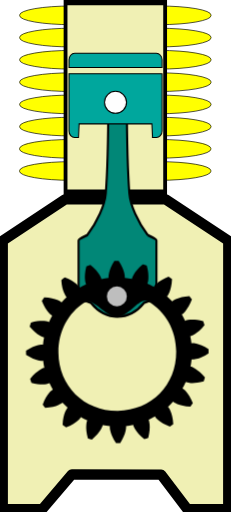
t = 0.00 s
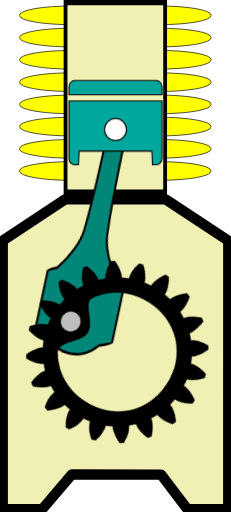
t = 0.39 s
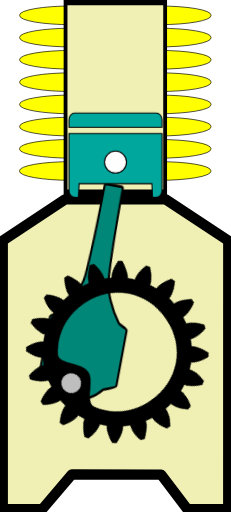
t = 0.86 s
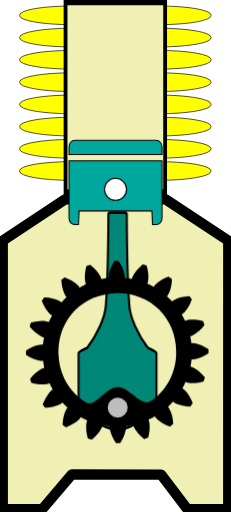
t = 1.25 s
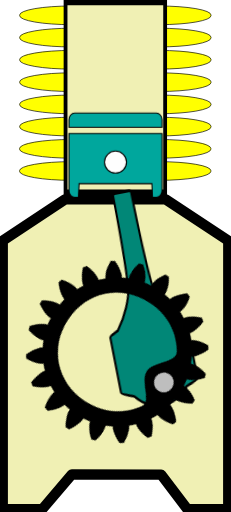
t = 1.64 s
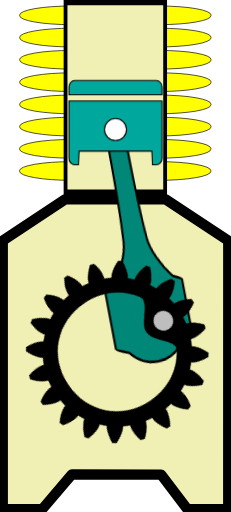
t = 2.11 s

The animated SVG that drew these frames (rendered in a browser with its animation timeline set to each time). Animation: 3 CSS @keyframes rules; one cycle of 2.50 s, repeats indefinitely.

<?xml version="1.0" encoding="UTF-8" standalone="no"?>
<!-- Created with Inkscape (http://www.inkscape.org/) -->

<svg
   version="1.1"
   id="svg1"
   width="43.272461"
   height="96.033897"
   viewBox="0 -10 43.272461 96.033894"
   preserveAspectRatio="none"
   xml:space="preserve"
   sodipodi:docname="Compresseur_INSKAPE_X22H.svg"
   inkscape:version="1.3.2 (091e20ef0f, 2023-11-25)"
   xmlns:inkscape="http://www.inkscape.org/namespaces/inkscape"
   xmlns:sodipodi="http://sodipodi.sourceforge.net/DTD/sodipodi-0.dtd"
   xmlns="http://www.w3.org/2000/svg"
   xmlns:svg="http://www.w3.org/2000/svg">

  <sodipodi:namedview
   pagecolor="#ffffff"
   bordercolor="#666666"
   borderopacity="1"
   objecttolerance="10"
   gridtolerance="10"
   guidetolerance="10"
   inkscape:pageopacity="0"
   inkscape:pageshadow="2"
   inkscape:window-width="1920"
   inkscape:window-height="1056"
   id="namedview3159"
   showgrid="false"
   inkscape:zoom="15.366457"
   inkscape:cx="20.499195"
   inkscape:cy="91.465456"
   inkscape:window-x="0"
   inkscape:window-y="0"
   inkscape:window-maximized="1"
   inkscape:current-layer="svg1"
   inkscape:showpageshadow="2"
   inkscape:pagecheckerboard="0"
   inkscape:deskcolor="#d1d1d1" />

  <defs
   id="defs1" />

  <path
   id="rect1"
   style="fill:#f0f0b4;fill-opacity:1;stroke:#000000;stroke-width:1.931;stroke-linejoin:round;stroke-miterlimit:3;stroke-dasharray:none;stroke-opacity:1;paint-order:markers fill stroke"
   d="m 12.190437,27.39879 18.843923,0.0037 11.727726,7.74947 c 0,0 -0.0053,33.569332 -0.0053,50.36627 v 0 l -7.699853,-0.0605 -4.868871,-6.445649 -16.719095,-0.03811 -5.5310568,6.507275 -7.42228019,0.03698 v 0 -50.366212 z"
   sodipodi:nodetypes="ccccccccccccc" /><rect
   style="display:inline;fill:#ffff00;fill-opacity:1;stroke:#000000;stroke-width:0.127746;stroke-linejoin:round;stroke-miterlimit:3;stroke-dasharray:none;stroke-opacity:1;paint-order:markers fill stroke"
   id="rect5-7-1-9"
   width="35.847252"
   height="3.4990194"
   x="3.6633739"
   y="20.32361"
   rx="9.686285"
   ry="1.6860771" /><rect
   style="display:inline;fill:#ffff00;fill-opacity:1;stroke:#000000;stroke-width:0.127746;stroke-linejoin:round;stroke-miterlimit:3;stroke-dasharray:none;stroke-opacity:1;paint-order:markers fill stroke"
   id="rect5-2-2-4"
   width="35.847252"
   height="3.4990194"
   x="3.6633739"
   y="16.163372"
   rx="9.686285"
   ry="1.6860771" /><rect
   style="display:inline;fill:#ffff00;fill-opacity:1;stroke:#000000;stroke-width:0.127746;stroke-linejoin:round;stroke-miterlimit:3;stroke-dasharray:none;stroke-opacity:1;paint-order:markers fill stroke"
   id="rect5-7-1"
   width="35.847252"
   height="3.4990194"
   x="3.6833744"
   y="11.995568"
   rx="9.686285"
   ry="1.6860771" /><rect
   style="display:inline;fill:#ffff00;fill-opacity:1;stroke:#000000;stroke-width:0.127746;stroke-linejoin:round;stroke-miterlimit:3;stroke-dasharray:none;stroke-opacity:1;paint-order:markers fill stroke"
   id="rect5-2-2"
   width="35.847252"
   height="3.4990194"
   x="3.6833744"
   y="7.8353548"
   rx="9.686285"
   ry="1.6860771" /><rect
   style="display:inline;fill:#ffff00;fill-opacity:1;stroke:#000000;stroke-width:0.127746;stroke-linejoin:round;stroke-miterlimit:3;stroke-dasharray:none;stroke-opacity:1;paint-order:markers fill stroke"
   id="rect5-9"
   width="35.847252"
   height="3.4990194"
   x="3.6833744"
   y="3.6634128"
   rx="9.686285"
   ry="1.6860771" /><rect
   style="display:inline;fill:#ffff00;fill-opacity:1;stroke:#000000;stroke-width:0.127746;stroke-linejoin:round;stroke-miterlimit:3;stroke-dasharray:none;stroke-opacity:1;paint-order:markers fill stroke"
   id="rect5-7"
   width="35.847385"
   height="3.4990194"
   x="3.6833074"
   y="-0.54114658"
   rx="9.6863222"
   ry="1.6860771" /><rect
   style="display:inline;fill:#ffff00;fill-opacity:1;stroke:#000000;stroke-width:0.127746;stroke-linejoin:round;stroke-miterlimit:3;stroke-dasharray:none;stroke-opacity:1;paint-order:markers fill stroke"
   id="rect5-2"
   width="35.847385"
   height="3.4990194"
   x="3.6833074"
   y="-4.7013535"
   rx="9.6863222"
   ry="1.6860771" /><rect
   style="display:inline;fill:#ffff00;fill-opacity:1;stroke:#000000;stroke-width:0.127746;stroke-linejoin:round;stroke-miterlimit:3;stroke-dasharray:none;stroke-opacity:1;paint-order:markers fill stroke"
   id="rect5"
   width="35.847385"
   height="3.4990194"
   x="3.6833074"
   y="-8.8733006"
   rx="9.6863222"
   ry="1.6860771" /><g
   id="rect2"
   style="display:inline;stroke:#000000;stroke-opacity:1"
   transform="matrix(0.69378852,0,0,0.9781677,-11.573498,-9.9874478)">

   <path
   style="display:inline;fill:#f0f0b4;fill-opacity:1;fill-rule:evenodd;stroke:#000000;stroke-width:1.02859;stroke-opacity:1"
   d="M 34.38086,0.50000001 34.380648,36.85064 61.269334,36.85021 61.269532,0.50000001 Z"
   id="path1-7" />
   </g>

   <g
   class="bielle"
   stroke="none"
   stroke-width="1"
   fill="none"
   fill-rule="evenodd"
   id="g3"
   transform="matrix(-0.9999885,0.00479717,0.00738301,1.5390144,28.689366,-2.8754058)"
   style="display:inline;stroke:#000000;stroke-opacity:1;stroke-width:0.43608728;stroke-dasharray:none">

   <path
   d="M 12.942,21.1136 C 11.095,19.1296 9.684,16.6306 9.516,14.8626 9.107,10.5546 9.044,3.2396 9.034,1.1826 9.033,0.9966 8.882,0.8466 8.696,0.8466 H 5.918 c -0.186,0 -0.337,0.15 -0.338,0.336 -0.01,2.057 -0.073,9.373 -0.481,13.68 -0.169,1.768 -1.604,4.267 -3.451,6.251 0,0 -1.647,0.612 -1.647,0.799 v 8.48 c 0,0.187 2.325,0.901 2.325,0.901 1.33,1.325 3.094,2.055 4.969,2.055 1.875,0 3.639,-0.73 4.968,-2.054 0,0 2.326,-0.715 2.326,-0.902 v -8.48 c 0,-0.187 -1.647,-0.799 -1.647,-0.799"
   id="Fill-1"
   fill="#018777"
   style="display:inline;stroke:#000000;stroke-opacity:1;stroke-width:0.39004832;stroke-dasharray:none"
   transform="scale(1,1.25)" />
  </g>

  <g
   class="piston"
   stroke="none"
   stroke-width="1"
   fill="none"
   fill-rule="evenodd"
   id="g4"
   style="display:inline;stroke:#000000;stroke-opacity:1;stroke-width:0.2;stroke-dasharray:none"
   transform="translate(12.31185,-1.5468771)">

   <path
   d="M 16.9441,0 H 1.6461 c -0.585,0 -1.063,0.545 -1.063,1.211 v 1.444 h 17.424 V 1.211 C 18.0071,0.545 17.5291,0 16.9441,0"
   id="Fill-3"
   fill="#00a79d"
   style="stroke:#000000;stroke-opacity:1;stroke-width:0.2;stroke-dasharray:none" />

   <path
   d="m 0.5833,3.8355 v 10.747 c 0,0.666 0.478,1.211 1.063,1.211 h 0.715 l 0.116,-2.557 h 13.636 l 0.115,2.557 h 0.716 c 0.584,0 1.063,-0.545 1.063,-1.211 V 3.8355 Z"
   id="Fill-6"
   fill="#00a79d"
   style="stroke:#000000;stroke-opacity:1;stroke-width:0.2;stroke-dasharray:none" />

   <path
   d="m 11.3625,9.1882 c 0,1.142 -0.926,2.067 -2.067,2.067 -1.142,0 -2.068,-0.925 -2.068,-2.067 0,-1.142 0.926,-2.067 2.068,-2.067 1.141,0 2.067,0.925 2.067,2.067"
   id="Fill-8"
   fill="#fefefe"
   style="stroke:#000000;stroke-opacity:1;stroke-width:0.2;stroke-dasharray:none" />
  </g>

  <g
   class="pignon"
   stroke="none"
   stroke-width="1"
   fill="none"
   fill-rule="evenodd"
   id="g2"
   style="display:inline"
   transform="translate(3.1118487,-2.3471271)">

   <path
   id="path1"
   style="display:inline;fill:#000000;stroke-width:0.078776;fill-opacity:1"
   d="m 18.403585,52.606102 c -0.132218,0.0011 -0.264054,0.0049 -0.396013,0.01066 -0.599954,0.934787 -0.884088,1.731476 -1.008908,2.272644 -0.124959,0.541167 -0.09417,0.822996 -0.09417,0.822996 l 0.01174,0.09943 c -0.449808,0.05296 -0.895884,0.125513 -1.338409,0.222007 l -0.02263,-0.09569 c 0,0 -0.06346,-0.27842 -0.357455,-0.749606 -0.294336,-0.470998 -0.822471,-1.130627 -1.694112,-1.819149 -0.252515,0.07812 -0.50372,0.160957 -0.752463,0.250673 -0.2816,1.074401 -0.304724,1.921192 -0.256305,2.474431 0.04841,0.553243 0.16657,0.813204 0.16657,0.813204 l 0.04002,0.08973 c -0.411422,0.189208 -0.814245,0.397855 -1.205381,0.626227 l -0.0476,-0.08424 c 0,0 -0.146726,-0.246091 -0.572179,-0.603197 -0.425357,-0.357012 -1.1332203,-0.8232 -2.1749847,-1.208671 -0.2162685,0.152263 -0.4290477,0.308872 -0.637891,0.471106 0.064168,1.108875 0.3033804,1.920791 0.5205708,2.431983 0.2169725,0.511161 0.4098983,0.722847 0.4098983,0.722847 l 0.068204,0.07277 C 8.7295533,59.733568 8.410853,60.057606 8.1094577,60.39566 l -0.073948,-0.06511 c 0,0 -0.2152682,-0.191005 -0.7299815,-0.399088 -0.5148928,-0.207954 -1.3309412,-0.433279 -2.4408233,-0.478008 -0.1583534,0.21171 -0.3112078,0.429135 -0.4599094,0.647869 0.403648,1.034824 0.8820573,1.732557 1.2465118,2.151612 0.3643815,0.419062 0.6131189,0.56154 0.6131189,0.56154 l 0.085043,0.04612 c -0.221464,0.395065 -0.4229823,0.801443 -0.6051387,1.216083 l -0.092243,-0.03879 c 0,0 -0.2618174,-0.113593 -0.8160293,-0.152337 -0.5540309,-0.03877 -1.398454,-0.0022 -2.4678238,0.299421 -0.085363,0.250297 -0.1637887,0.504638 -0.2374957,0.758575 0.703593,0.859408 1.3723567,1.374217 1.8484801,1.660151 0.4761246,0.286081 0.7557675,0.344304 0.7557675,0.344304 l 0.096086,0.02104 c -0.088758,0.444153 -0.1553118,0.893273 -0.20042,1.343914 l -0.097839,-0.01358 c 0,0 -0.282491,-0.02663 -0.8213089,0.10851 -0.5388967,0.134395 -1.3324714,0.432198 -2.2565868,1.04834 -0.00495,0.264491 -0.00266,0.527826 0.00691,0.792115 0.934728,0.59992 1.7333804,0.883987 2.2745392,1.008799 0.5411965,0.124967 0.8230776,0.09416 0.8230776,0.09416 l 0.097621,-0.01175 c 0.052967,0.449785 0.127332,0.895786 0.2238275,1.338327 l -0.095704,0.02272 c 0,0 -0.2784358,0.06345 -0.7496434,0.357437 -0.4710594,0.294348 -1.1307382,0.820568 -1.819225,1.692161 0.078126,0.252505 0.1609801,0.505544 0.2506982,0.75428 1.0744597,0.281583 1.9194036,0.304722 2.4726735,0.256304 0.5532695,-0.04843 0.8132465,-0.166555 0.8132465,-0.166555 l 0.091552,-0.04039 c 0.1892199,0.411398 0.3978356,0.814164 0.6262206,1.205281 l -0.084226,0.0476 c 0,0 -0.2461046,0.146723 -0.6032255,0.572149 -0.3570126,0.425355 -0.8232282,1.133219 -1.2087549,2.174891 0.1522805,0.216268 0.3088887,0.429028 0.4711299,0.637859 1.1089329,-0.06411 1.9209275,-0.30332 2.4321115,-0.520501 0.5111855,-0.216954 0.7229218,-0.409876 0.7229218,-0.409876 l 0.072785,-0.06821 c 0.3073208,0.3326 0.6314115,0.651246 0.9694829,0.952626 l -0.066924,0.07396 c 0,0 -0.1892005,0.21524 -0.3972204,0.729927 -0.2080181,0.51487 -0.4333155,1.330875 -0.4780477,2.440701 0.2117138,0.158356 0.4272666,0.311204 0.6460158,0.4599 1.0348734,-0.403679 1.7344943,-0.882043 2.1535733,-1.246482 0.419085,-0.364361 0.561601,-0.613124 0.561601,-0.613124 l 0.04612,-0.08468 c 0.395021,0.221415 0.801423,0.422913 1.216089,0.605094 l -0.03843,0.09225 c 0,0 -0.113593,0.262164 -0.152354,0.815984 -0.03875,0.554005 -0.0023,1.39842 0.299437,2.467733 0.250309,0.08538 0.502775,0.163807 0.756723,0.237501 0.859492,-0.703633 1.376179,-1.372377 1.662131,-1.848476 0.286095,-0.476136 0.344318,-0.755764 0.344318,-0.755764 l 0.02095,-0.09608 c 0.444144,0.08876 0.89142,0.153498 1.342084,0.198619 l -0.01001,0.09961 c 0,0 -0.02661,0.282479 0.108518,0.821234 0.134389,0.538904 0.432241,1.330511 1.048416,2.254687 0.264503,0.0049 0.52785,0.0026 0.792117,-0.0069 0.599989,-0.934827 0.884084,-1.731513 1.008904,-2.272641 0.12496,-0.541171 0.09417,-0.823003 0.09417,-0.823003 l -0.01541,-0.09939 c 0.449808,-0.05295 0.897735,-0.125527 1.340298,-0.222025 l 0.02263,0.09569 c 0,0 0.06346,0.278785 0.357457,0.749641 0.294364,0.471035 0.820646,1.130643 1.692249,1.819202 0.252516,-0.07811 0.505608,-0.16098 0.754355,-0.250687 0.281598,-1.074403 0.30474,-1.919339 0.256321,-2.472583 -0.04842,-0.553201 -0.166588,-0.815088 -0.166588,-0.815088 l -0.04037,-0.08973 c 0.411417,-0.18958 0.814242,-0.397854 1.205378,-0.626228 l 0.04758,0.08385 c 0,0 0.14673,0.246092 0.572176,0.603194 0.425375,0.356993 1.131387,0.8232 2.173116,1.208706 0.216269,-0.152261 0.430937,-0.308888 0.63978,-0.471121 -0.06417,-1.108874 -0.305197,-1.920812 -0.522424,-2.43197 -0.216973,-0.511178 -0.409936,-0.722905 -0.409936,-0.722905 l -0.06637,-0.0728 c 0.332612,-0.307305 0.649425,-0.631329 0.95082,-0.969383 l 0.07579,0.06691 c 0,0 0.215251,0.189189 0.729965,0.397199 0.514894,0.208001 1.330941,0.433294 2.440822,0.478021 0.158356,-0.21171 0.311228,-0.427208 0.45993,-0.645984 -0.403651,-1.034785 -0.883928,-1.734388 -1.248381,-2.153448 -0.364383,-0.41906 -0.611269,-0.561553 -0.611269,-0.561553 l -0.08504,-0.04612 c 0.221415,-0.39504 0.422932,-0.801418 0.605124,-1.216059 l 0.09043,0.0388 c 0,0 0.262181,0.11359 0.816066,0.152339 0.55403,0.03875 1.400342,0.0022 2.469711,-0.299439 0.08539,-0.250296 0.163791,-0.5046 0.237497,-0.75854 -0.703664,-0.859523 -1.372428,-1.374334 -1.848552,-1.660267 -0.47616,-0.285719 -0.755804,-0.344306 -0.755804,-0.344306 l -0.09789,-0.02103 c 0.08876,-0.444156 0.155327,-0.891384 0.200436,-1.342026 l 0.09962,0.01007 c 0,0 0.282492,0.0266 0.821275,-0.10851 0.538895,-0.134394 1.33058,-0.432183 2.254804,-1.048325 0.0049,-0.264488 0.0026,-0.527861 -0.0069,-0.792113 -0.93485,-0.599925 -1.731615,-0.884048 -2.272772,-1.008821 -0.541198,-0.124967 -0.823078,-0.09416 -0.823078,-0.09416 l -0.09942,0.01181 C 32.391555,67.61674 32.317195,67.170738 32.2207,66.7282 l 0.09753,-0.02274 c 0,0 0.278436,-0.06346 0.749681,-0.357441 0.471062,-0.293984 1.130736,-0.820563 1.819259,-1.69216 -0.07813,-0.2525 -0.16098,-0.50558 -0.250699,-0.754273 -1.074457,-0.281588 -1.92129,-0.304709 -2.474559,-0.256295 -0.553273,0.04843 -0.813286,0.166557 -0.813286,0.166557 l -0.08974,0.04039 C 31.069259,63.4409 30.860973,63.038059 30.632588,62.646978 l 0.08425,-0.0476 c 0,0 0.244288,-0.146703 0.601373,-0.572132 0.357014,-0.425357 0.825084,-1.133233 1.21061,-2.174909 -0.152275,-0.216264 -0.308889,-0.429061 -0.471131,-0.637892 -1.108935,0.06416 -1.920927,0.303366 -2.432112,0.520546 -0.511185,0.216954 -0.722905,0.411768 -0.722905,0.411768 l -0.07463,0.06639 C 28.5207,59.880554 28.198495,59.561894 27.860425,59.260515 l 0.0651,-0.07395 c 0,0 0.189201,-0.214866 0.397218,-0.729887 0.20802,-0.514904 0.435207,-1.330894 0.47994,-2.440718 -0.211714,-0.158354 -0.429122,-0.311191 -0.647906,-0.459884 -1.034844,0.40359 -1.732609,0.881976 -2.15169,1.246412 -0.419083,0.364363 -0.561565,0.613088 -0.561565,0.613088 l -0.04611,0.08506 c -0.395063,-0.221397 -0.801465,-0.422929 -1.216125,-0.605075 l 0.03883,-0.09043 c 0,0 0.113581,-0.263984 0.152337,-0.817877 0.03875,-0.554001 0.0023,-1.39838 -0.299433,-2.467692 -0.250312,-0.08536 -0.504627,-0.16379 -0.758616,-0.237484 -0.859451,0.703629 -1.374289,1.372361 -1.660238,1.848457 -0.286094,0.476105 -0.344322,0.755729 -0.344322,0.755729 l -0.02095,0.09608 c -0.444179,-0.08875 -0.893306,-0.153479 -1.343971,-0.198596 l 0.01367,-0.09965 c 0,0 0.02661,-0.282476 -0.10852,-0.821228 -0.134385,-0.538904 -0.432201,-1.33055 -1.048412,-2.254688 -0.132241,-0.0018 -0.263776,-0.0049 -0.396104,-0.0037 z m 5.368427,7.474826 c 0.220788,-0.0091 0.438054,0.04449 0.65103,0.172667 3.11706,1.878436 5.122098,5.277257 5.157656,9.351941 0.055,6.30163 -4.629732,11.068596 -10.931686,11.123594 -6.301994,0.05499 -11.0691656,-4.629485 -11.1241592,-10.931114 -0.035001,-4.010795 1.8497615,-7.400806 4.8499122,-9.34919 1.713592,-1.112875 3.87649,2.688026 6.167478,2.668034 1.948675,-0.01701 3.68504,-2.982572 5.229769,-3.035939 z" />

   <path
   id="path2"
   style="display:inline;fill:#bebebe;fill-rule:evenodd;stroke-width:0.959579"
   d="m 20.33917,59.277616 a 1.8703172,1.863913 0 0 1 -1.87032,1.863903 1.8703172,1.863913 0 0 1 -1.870322,-1.863903 1.8703172,1.863913 0 0 1 1.870322,-1.863938 1.8703172,1.863913 0 0 1 1.87032,1.863938 z" />
  </g>


<style
    id="style1">

   .bielle{
    animation: rotatebielle 2.5s linear infinite;
   }
   @keyframes rotatebielle {
     0% {
      transform-origin: center;
      transform: translate(34%, 8%) rotate(0deg);
     }
     12.5% {
      transform-origin: left;
      transform: translate(14%, 12%) rotate(10.5deg);
     }
     25% {
      transform-origin: left;
      transform: translate(1%, 18%) rotate(16.5deg);
     }
     37.5% {
      transform-origin: left;
      transform: translate(17%, 24%) rotate(8.5deg);
     }
     50% {
      transform-origin: center;
      transform: translate(34%, 30%) rotate(0deg);
     }
     62.5% {
      transform-origin: right;
      transform: translate(54%, 20%) rotate(-10.5deg);
     }
     75% {
      transform-origin: right;
      transform: translate(58%, 12%) rotate(-12.5deg);
     }
     87.5% {
      transform-origin: right;
      transform: translate(51%, 9%) rotate(-10deg);
     }
     100% {
      transform-origin: center;
      transform: translate(34%, 8%) rotate(0deg);
     }
   }

   .piston{
    animation: translatepiston 2.5s linear infinite;
   }
   @keyframes translatepiston {
     0% {
      transform-origin: left;
      transform: translate(28.5%, 0%);
     }
     50% {
      transform-origin: left;
      transform: translate(28.5%, 17%);
     }
     100% {
      transform-origin: left;
      transform: translate(28.5%, 0%);
     }
   }

   .pignon{
    transform-box: fill-box;
    animation: rotatepignon 2.5s linear infinite;
   }
   @keyframes rotatepignon {
     0% {
      transform-origin: center;
      transform:  translate(10%, -40%) rotate(360deg);
     }
     50% {
      transform-origin: center;
      transform:  translate(10%, -40%) rotate(180deg);
     }
     100% {
      transform-origin: center;
      transform:  translate(10%, -40%) rotate(0deg);
     }
   }

</style>





</svg>
